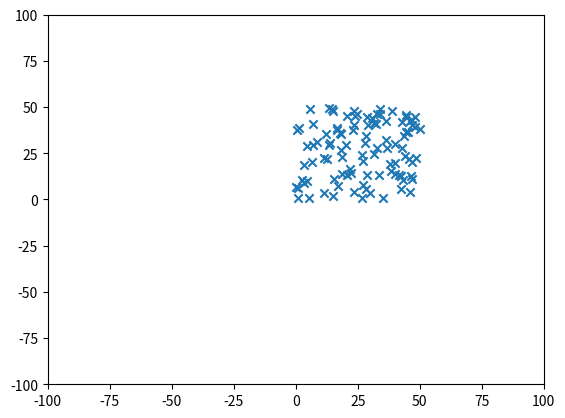

The matplotlib source for this figure:
import random
import matplotlib.pylab as plt

x = []
y = []
#x,yの0~50の範囲にランダムに100個のマークをする
for i in range(100):
    x.append(random.uniform(0,50))
    y.append(random.uniform(0,50))
#x,yの範囲をそれぞれ-100~100に設定する
plt.xlim(-100,100)
plt.ylim(-100,100)
#散布図を作成し、マークをxにする
plt.scatter(x,y,marker = "x",)
#グラフを表示させる
plt.show()
